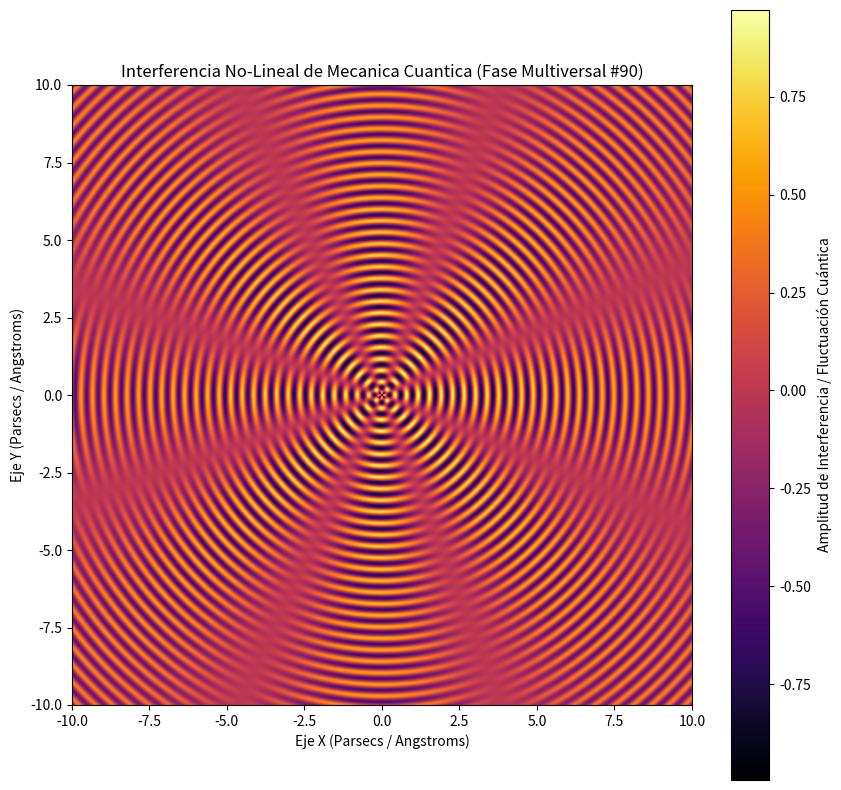

Write Python code to recreate this figure.
%matplotlib inline
# Simulación Multiversal: Mecanica Cuantica - Variante 90
import numpy as np
import matplotlib.pyplot as plt

# Parámetros Físicos No-Lineales
omega_1 = 16.897
omega_2 = 3.919
lambda_decay = 0.063
phase_shift = 0.666

x = np.linspace(-10, 10, 800)
y = np.linspace(-10, 10, 800)
X, Y = np.meshgrid(x, y)

# Dinámica de Fluidos / Campos Tensor-Escalares (Fase Multiversal)
R = np.sqrt(X**2 + Y**2) + 1e-5
Z = (np.sin(omega_1 * R + phase_shift) * np.cos(omega_2 * np.arctan2(Y, X))) * np.exp(-lambda_decay * R)

plt.figure(figsize=(10, 10))
plt.imshow(Z, cmap='inferno', extent=[-10, 10, -10, 10], origin='lower')
plt.colorbar(label='Amplitud de Interferencia / Fluctuación Cuántica')
plt.title(r'Interferencia No-Lineal de Mecanica Cuantica (Fase Multiversal #90)')
plt.xlabel('Eje X (Parsecs / Angstroms)')
plt.ylabel('Eje Y (Parsecs / Angstroms)')
plt.show()
